Labelled photos from "data", an image-classification folder in Slightsmile/Gallblader-Cancer-Detection-DL. The possible labels are: abn, bmt, malg, nml, stn.

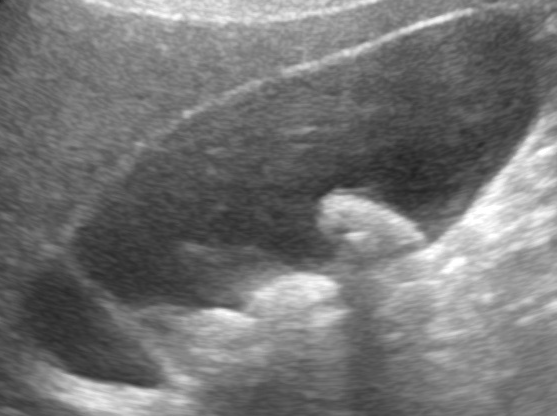
Label: abn

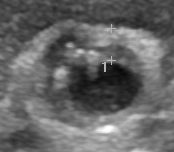
Label: bmt

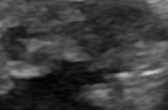
Label: malg

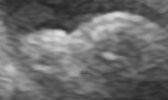
Label: stn

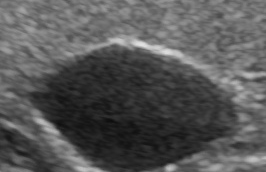
Label: nml

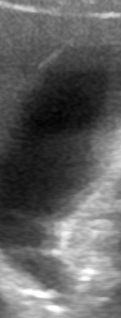
Label: nml
